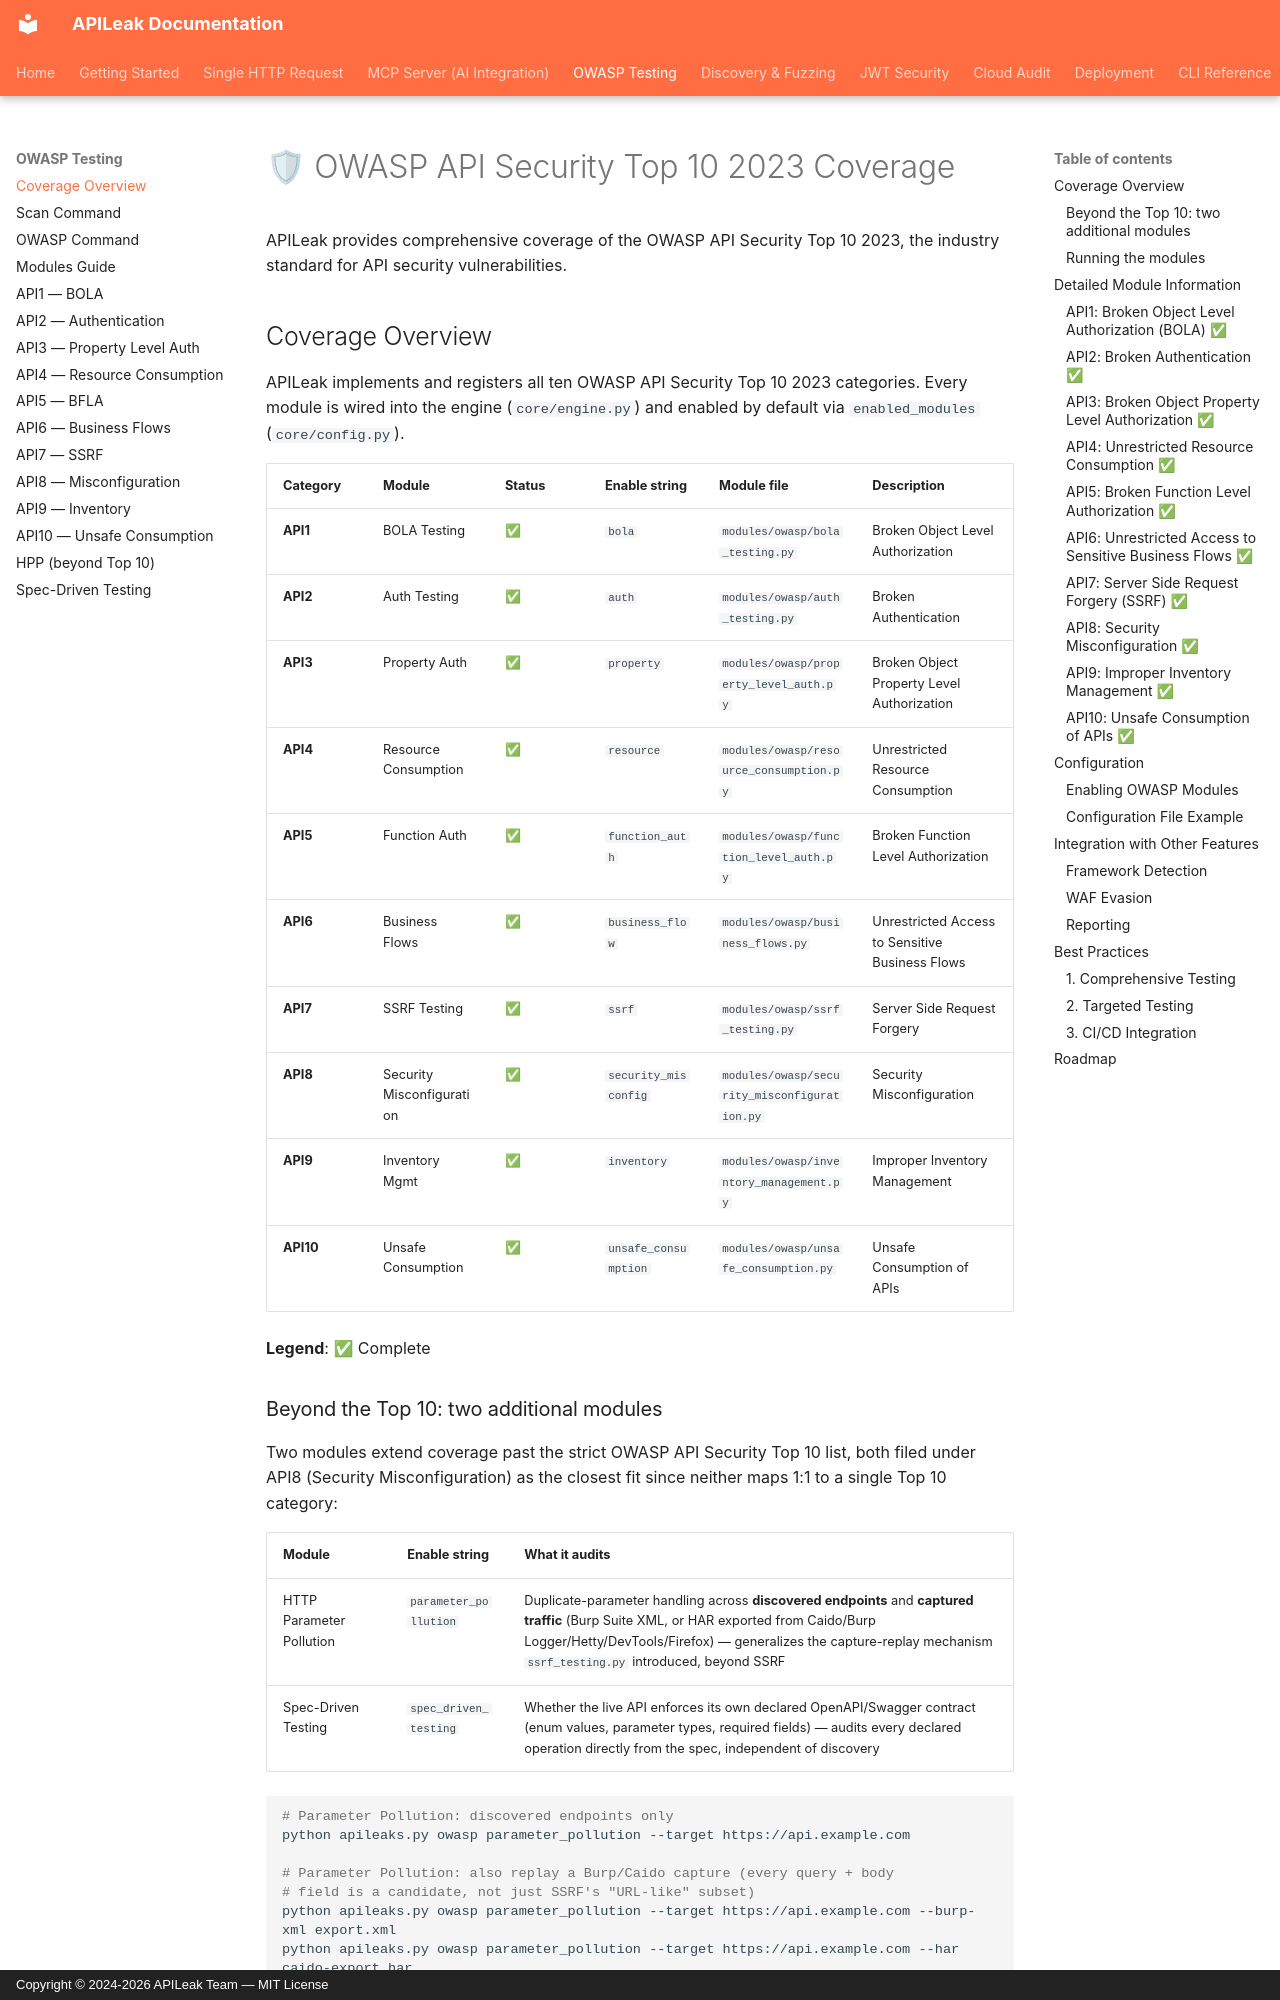

repository: MoisesTapia/apileaks · page: owasp-coverage/index.html · generator: mkdocs · copyright: Copyright © 2024-2026 APILeak Team — MIT License

# 🛡 OWASP API Security Top 10 2023 Coverage

APILeak provides comprehensive coverage of the OWASP API Security Top 10 2023, the industry standard for API security vulnerabilities.

## Coverage Overview

APILeak implements and registers all ten OWASP API Security Top 10 2023 categories. Every module is wired into the engine (`core/engine.py`) and enabled by default via `enabled_modules` (`core/config.py`).

| Category | Module | Status | Enable string | Module file | Description |
|----------|--------|--------|---------------|-------------|-------------|
| **API1** | BOLA Testing | ✅ | `bola` | `modules/owasp/bola_testing.py` | Broken Object Level Authorization |
| **API2** | Auth Testing | ✅ | `auth` | `modules/owasp/auth_testing.py` | Broken Authentication |
| **API3** | Property Auth | ✅ | `property` | `modules/owasp/property_level_auth.py` | Broken Object Property Level Authorization |
| **API4** | Resource Consumption | ✅ | `resource` | `modules/owasp/resource_consumption.py` | Unrestricted Resource Consumption |
| **API5** | Function Auth | ✅ | `function_auth` | `modules/owasp/function_level_auth.py` | Broken Function Level Authorization |
| **API6** | Business Flows | ✅ | `business_flow` | `modules/owasp/business_flows.py` | Unrestricted Access to Sensitive Business Flows |
| **API7** | SSRF Testing | ✅ | `ssrf` | `modules/owasp/ssrf_testing.py` | Server Side Request Forgery |
| **API8** | Security Misconfiguration | ✅ | `security_misconfig` | `modules/owasp/security_misconfiguration.py` | Security Misconfiguration |
| **API9** | Inventory Mgmt | ✅ | `inventory` | `modules/owasp/inventory_management.py` | Improper Inventory Management |
| **API10** | Unsafe Consumption | ✅ | `unsafe_consumption` | `modules/owasp/unsafe_consumption.py` | Unsafe Consumption of APIs |

**Legend**: ✅ Complete
